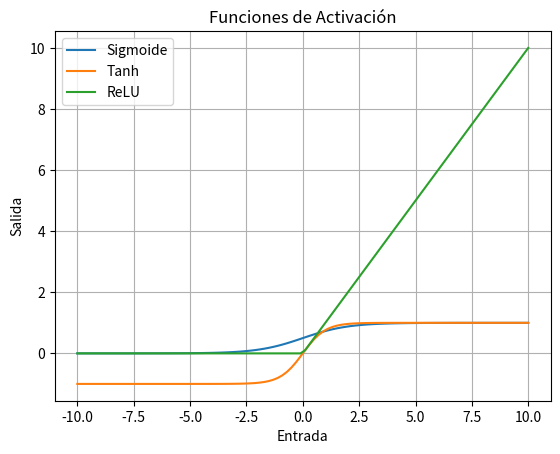

Reproduce this figure in Python.
import numpy as np
import matplotlib.pyplot as plt

# Funciones de activación
def sigmoid(x):
    return 1 / (1 + np.exp(-x))

def tanh(x):
    return np.tanh(x)

def relu(x):
    return np.maximum(0, x)

# Generar valores para graficar
x = np.linspace(-10, 10, 100)

# Graficar funciones de activación
plt.plot(x, sigmoid(x), label='Sigmoide')
plt.plot(x, tanh(x), label='Tanh')
plt.plot(x, relu(x), label='ReLU')
plt.legend()
plt.title('Funciones de Activación')
plt.xlabel('Entrada')
plt.ylabel('Salida')
plt.grid(True)
plt.show()
